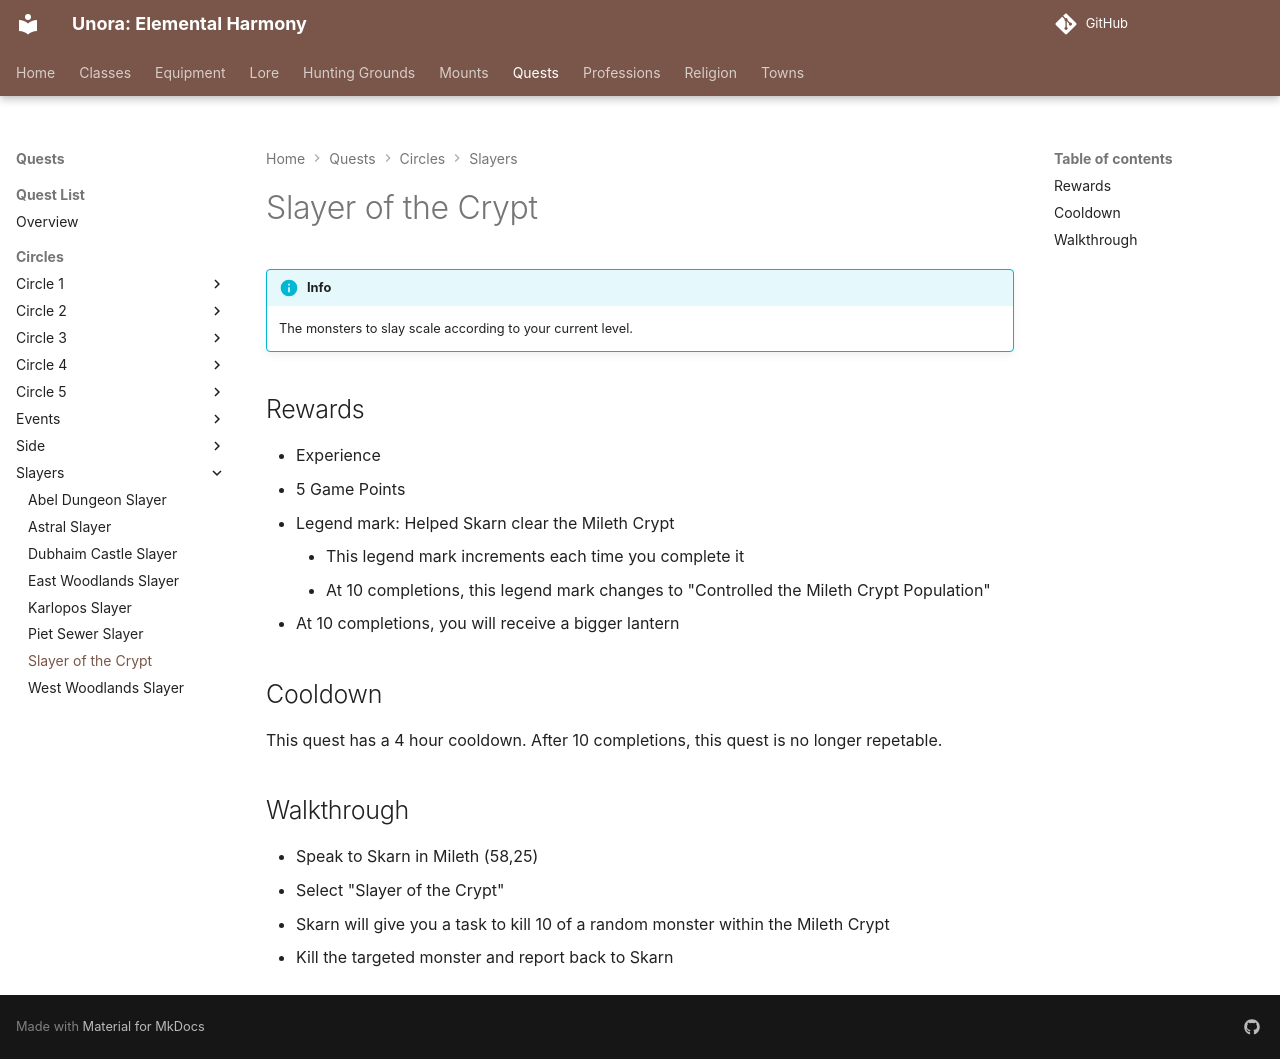

repository: unora-project/unora-project.github.io · page: quests/circles/slayers/slayer_of_the_crypt/index.html · generator: mkdocs

# Slayer of the Crypt

!!! info

    The monsters to slay scale according to your current level.

## Rewards

- Experience
- 5 Game Points
- Legend mark: Helped Skarn clear the Mileth Crypt
    - This legend mark increments each time you complete it
    - At 10 completions, this legend mark changes to "Controlled the Mileth Crypt Population"
- At 10 completions, you will receive a bigger lantern

## Cooldown

This quest has a 4 hour cooldown. After 10 completions, this quest is no longer repetable.

## Walkthrough

- Speak to Skarn in Mileth (58,25)
- Select "Slayer of the Crypt"
- Skarn will give you a task to kill 10 of a random monster within the Mileth Crypt
- Kill the targeted monster and report back to Skarn
